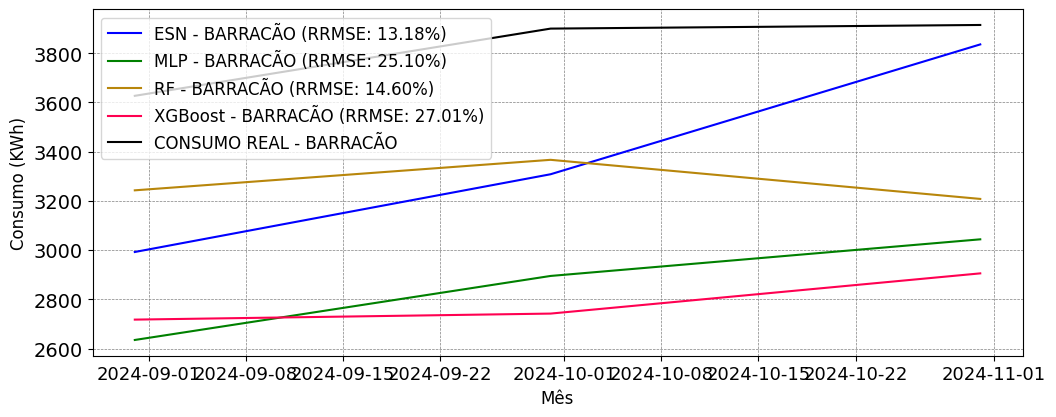

The file beside this chart, header and first rows:
; MAPE; RRMSE
ESN; 0.1156; 0.1318
MLP; 0.2511; 0.251
RF; 0.141; 0.146
XGBoost; 0.2684; 0.2701
